Image classification data set "data" (sakitaka/aiseminar_for_C on GitHub). Class labels (2): can, PET bottle.

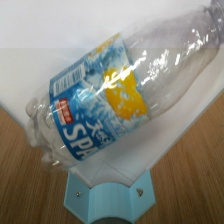
Label: PET bottle

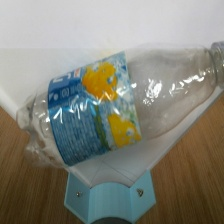
Label: PET bottle

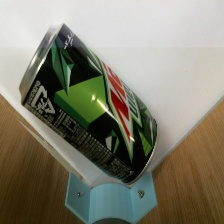
Label: can

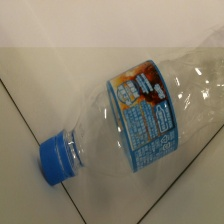
Label: PET bottle

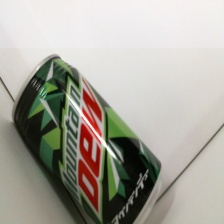
Label: can

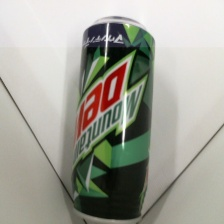
Label: can
